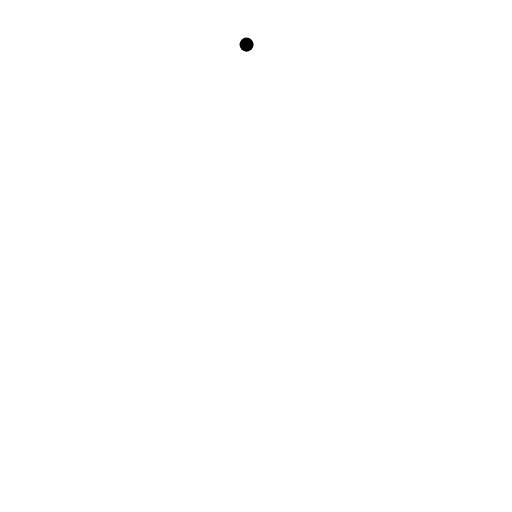
t = 0.00 s
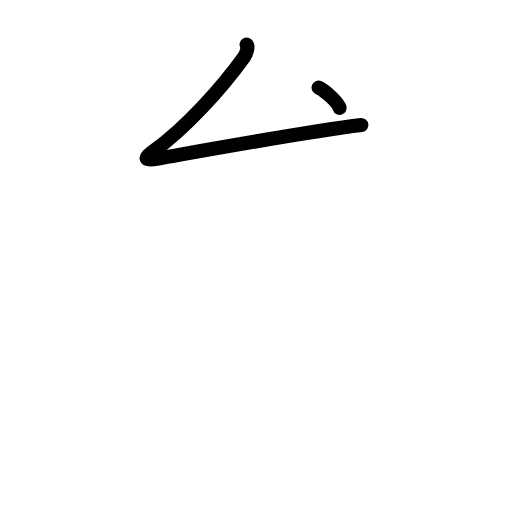
t = 1.25 s
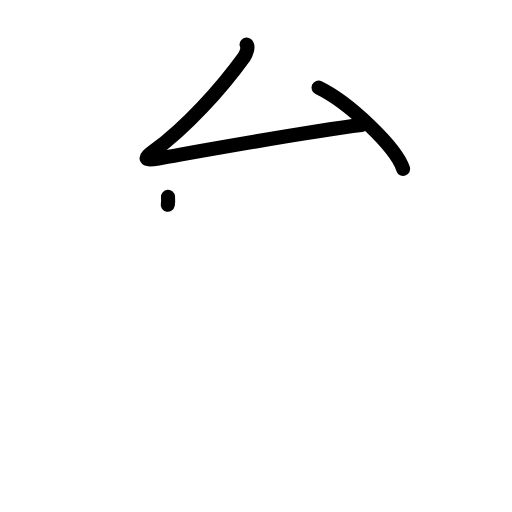
t = 2.38 s
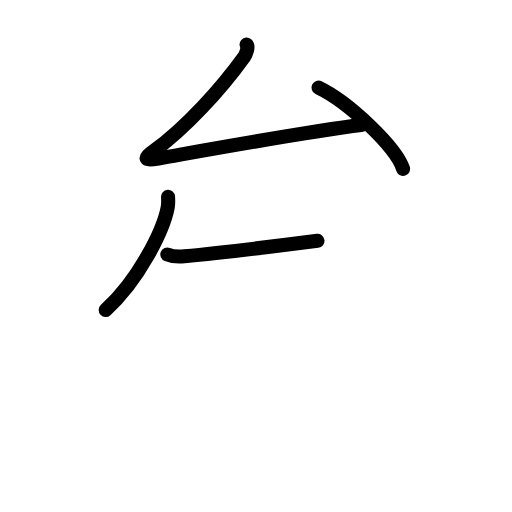
t = 3.58 s
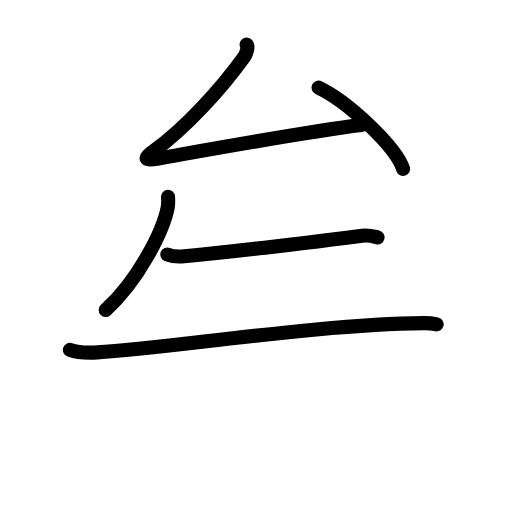
t = 4.83 s
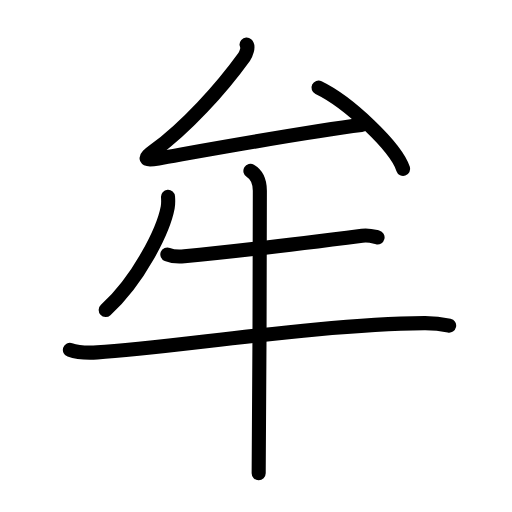
t = 6.00 s

The animated SVG that drew these frames (rendered in a browser with its animation timeline set to each time). Animation: 20 SMIL elements (animate=20); one cycle of 6.00 s.

<?xml version="1.0" encoding="UTF-8"?>
<!--
AniKanjiVG is licensed by CC-BY-SA Paul C. Sommerhoff (https://bitbucket.org/sommerhoff/anikanjivg).
AniKanjiVG uses KanjiVG which is licensed by CC-BY-SA Ulrich Apel (http://kanjivg.tagaini.net).
See also http://creativecommons.org/licenses/by-sa/3.0/
-->
<svg xmlns:kvg='http://kanjivg.tagaini.net' xmlns='http://www.w3.org/2000/svg' width='109' height='109' viewBox='0 0 109 109' style='fill:none;stroke:#000000;stroke-width:3;stroke-linecap:round;stroke-linejoin:round;' id="kvg:kanji_0725f"><g id="kvg:0725f" kvg:element="牟"><g id="kvg:0725f-g1" kvg:element="厶" kvg:position="top" kvg:radical="nelson"><path id="kvg:0725f-s1" kvg:type="㇜" d="M52.49,9.5c0.5,0.44-0.12,2.07-0.5,2.59C47,19,39.61,27.13,32.73,32.15c-2.18,1.59-2.15,2.14,1.01,1.59c8.51-1.49,31.76-5.74,43.19-7.12"><animate attributeName="d" begin="0.0s" dur="0.25s" from="M52.49,9.5C52.49,9.5,52.49,9.5,52.49,9.5" to="M52.49,9.5c0.5,0.44-0.12,2.07-0.5,2.59" />
<animate attributeName="d" begin="0.25s" dur="0.25s" from="M52.49,9.5c0.5,0.44-0.12,2.07-0.5,2.59c0,0,0,0,0,0,0" to="M52.49,9.5c0.5,0.44-0.12,2.07-0.5,2.59C47,19,39.61,27.13,32.73,32.15" />
<animate attributeName="d" begin="0.5s" dur="0.25s" from="M52.49,9.5c0.5,0.44-0.12,2.07-0.5,2.59C47,19,39.61,27.13,32.73,32.15c0,0,0,0,0,0,0" to="M52.49,9.5c0.5,0.44-0.12,2.07-0.5,2.59C47,19,39.61,27.13,32.73,32.15c-2.18,1.59-2.15,2.14,1.01,1.59" />
<animate attributeName="d" begin="0.75s" dur="0.25s" from="M52.49,9.5c0.5,0.44-0.12,2.07-0.5,2.59C47,19,39.61,27.13,32.73,32.15c-2.18,1.59-2.15,2.14,1.01,1.59c0,0,0,0,0,0,0" to="M52.49,9.5c0.5,0.44-0.12,2.07-0.5,2.59C47,19,39.61,27.13,32.73,32.15c-2.18,1.59-2.15,2.14,1.01,1.59c8.51-1.49,31.76-5.74,43.19-7.12" />
</path>
<path id="kvg:0725f-s2" kvg:type="㇔" d="M67.81,18.65c6.36,3.05,16.43,12.56,18.02,17.31"><animate attributeName="d" begin="1.0s" dur="1.0s" from="M67.81,18.65C67.81,18.65,67.81,18.65,67.81,18.65" to="M67.81,18.65c6.36,3.05,16.43,12.56,18.02,17.31" />
<animate attributeName="d" begin="0s" dur="1.0s" from="M-100,-100" to="M-100,-100" />
</path>
</g>
<g id="kvg:0725f-g2" kvg:element="牛" kvg:position="bottom" kvg:radical="tradit"><path id="kvg:0725f-s3" kvg:type="㇒" d="M35.77,41.89c0.04,0.57,0.08,1.47-0.07,2.28C34.79,48.98,29.6,59.54,22.5,66"><animate attributeName="d" begin="2.0s" dur="0.5s" from="M35.77,41.89C35.77,41.89,35.77,41.89,35.77,41.89" to="M35.77,41.89c0.04,0.57,0.08,1.47-0.07,2.28" />
<animate attributeName="d" begin="2.5s" dur="0.5s" from="M35.77,41.89c0.04,0.57,0.08,1.47-0.07,2.28c0,0,0,0,0,0,0" to="M35.77,41.89c0.04,0.57,0.08,1.47-0.07,2.28C34.79,48.98,29.6,59.54,22.5,66" />
<animate attributeName="d" begin="0s" dur="2.0s" from="M-100,-100" to="M-100,-100" />
</path>
<path id="kvg:0725f-s4" kvg:type="㇐" d="M35.63,54.17c0.94,0.38,2.66,0.47,3.6,0.38c11.52-1.05,27.52-3.05,37.86-4.38c1.55-0.2,2.5,0.18,3.29,0.37"><animate attributeName="d" begin="3.0s" dur="0.3333333333333333s" from="M35.63,54.17C35.63,54.17,35.63,54.17,35.63,54.17" to="M35.63,54.17c0.94,0.38,2.66,0.47,3.6,0.38" />
<animate attributeName="d" begin="3.3333333333333335s" dur="0.3333333333333333s" from="M35.63,54.17c0.94,0.38,2.66,0.47,3.6,0.38c0,0,0,0,0,0,0" to="M35.63,54.17c0.94,0.38,2.66,0.47,3.6,0.38c11.52-1.05,27.52-3.05,37.86-4.38" />
<animate attributeName="d" begin="3.6666666666666665s" dur="0.3333333333333333s" from="M35.63,54.17c0.94,0.38,2.66,0.47,3.6,0.38c11.52-1.05,27.52-3.05,37.86-4.38c0,0,0,0,0,0,0" to="M35.63,54.17c0.94,0.38,2.66,0.47,3.6,0.38c11.52-1.05,27.52-3.05,37.86-4.38c1.55-0.2,2.5,0.18,3.29,0.37" />
<animate attributeName="d" begin="0s" dur="3.0s" from="M-100,-100" to="M-100,-100" />
</path>
<path id="kvg:0725f-s5" kvg:type="㇐" d="M14.88,74.48c1.52,0.54,4.3,0.63,5.82,0.54c15.8-0.91,46.55-6.02,69.61-6.23c2.53-0.02,4.05,0.26,5.31,0.53"><animate attributeName="d" begin="4.0s" dur="0.3333333333333333s" from="M14.88,74.48C14.88,74.48,14.88,74.48,14.88,74.48" to="M14.88,74.48c1.52,0.54,4.3,0.63,5.82,0.54" />
<animate attributeName="d" begin="4.333333333333333s" dur="0.3333333333333333s" from="M14.88,74.48c1.52,0.54,4.3,0.63,5.82,0.54c0,0,0,0,0,0,0" to="M14.88,74.48c1.52,0.54,4.3,0.63,5.82,0.54c15.8-0.91,46.55-6.02,69.61-6.23" />
<animate attributeName="d" begin="4.666666666666667s" dur="0.3333333333333333s" from="M14.88,74.48c1.52,0.54,4.3,0.63,5.82,0.54c15.8-0.91,46.55-6.02,69.61-6.23c0,0,0,0,0,0,0" to="M14.88,74.48c1.52,0.54,4.3,0.63,5.82,0.54c15.8-0.91,46.55-6.02,69.61-6.23c2.53-0.02,4.05,0.26,5.31,0.53" />
<animate attributeName="d" begin="0s" dur="4.0s" from="M-100,-100" to="M-100,-100" />
</path>
<path id="kvg:0725f-s6" kvg:type="㇑" d="M53.31,36.38c0.76,0.45,2.01,1.62,2.01,4.25c0,4.87-0.1,54.52-0.25,60.12"><animate attributeName="d" begin="5.0s" dur="0.5s" from="M53.31,36.38C53.31,36.38,53.31,36.38,53.31,36.38" to="M53.31,36.38c0.76,0.45,2.01,1.62,2.01,4.25" />
<animate attributeName="d" begin="5.5s" dur="0.5s" from="M53.31,36.38c0.76,0.45,2.01,1.62,2.01,4.25c0,0,0,0,0,0,0" to="M53.31,36.38c0.76,0.45,2.01,1.62,2.01,4.25c0,4.87-0.1,54.52-0.25,60.12" />
<animate attributeName="d" begin="0s" dur="5.0s" from="M-100,-100" to="M-100,-100" />
</path>
</g>
</g>
</svg>
